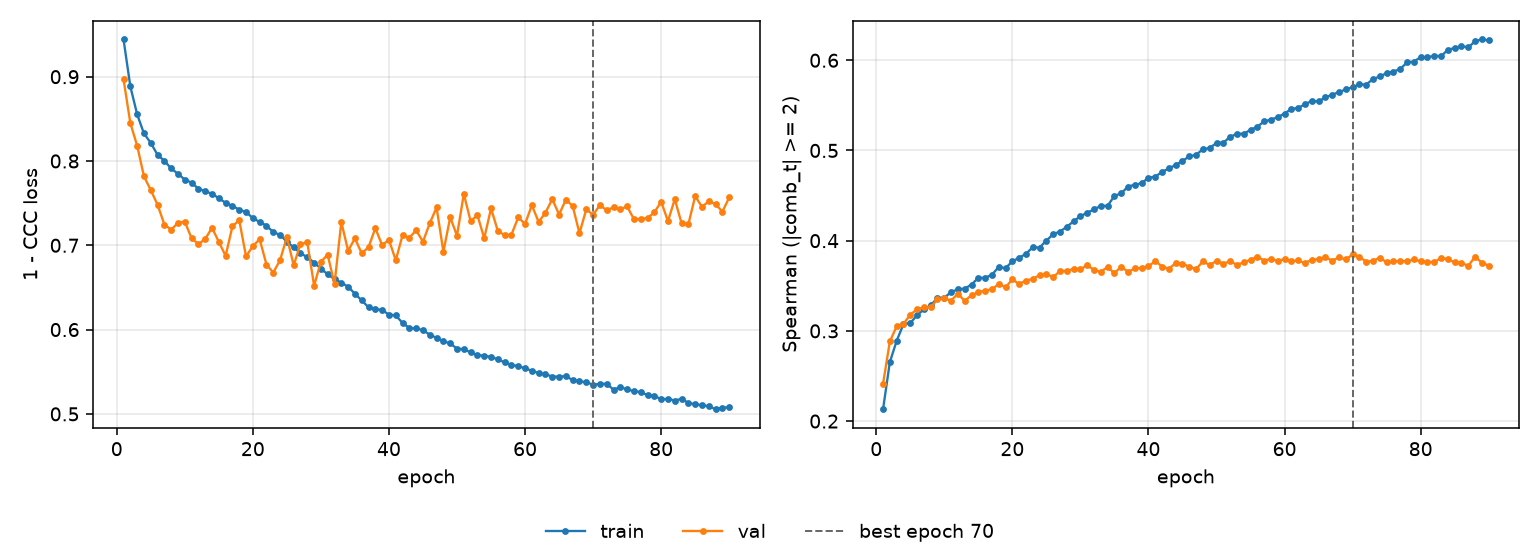

Source data for this figure (header and first rows):
epoch, tr_loss, vl_loss, tr_sp, vl_sp, is_best
1, 0.9441, 0.8968, 0.2132, 0.2414, False
2, 0.8884, 0.845, 0.2653, 0.2883, False
3, 0.8553, 0.8181, 0.2889, 0.305, False
4, 0.8326, 0.7819, 0.3075, 0.3077, False
5, 0.8214, 0.7654, 0.3087, 0.3179, False
6, 0.8073, 0.7481, 0.3174, 0.324, False
7, 0.8002, 0.7246, 0.3238, 0.326, False
8, 0.7911, 0.7185, 0.3283, 0.3263, False
9, 0.7848, 0.7266, 0.3365, 0.3349, False
10, 0.7779, 0.728, 0.3369, 0.3363, False
11, 0.7743, 0.7083, 0.3428, 0.3336, False
12, 0.7671, 0.7014, 0.3462, 0.3412, False
13, 0.7641, 0.7075, 0.3469, 0.3331, False
14, 0.7611, 0.7207, 0.3513, 0.3397, False
15, 0.7559, 0.7041, 0.3589, 0.3427, False
16, 0.7503, 0.6874, 0.3588, 0.3448, False
17, 0.7467, 0.7225, 0.3623, 0.346, False
18, 0.7423, 0.7297, 0.3708, 0.3521, False
19, 0.7394, 0.6869, 0.3696, 0.3483, False
20, 0.7323, 0.6989, 0.3771, 0.3571, False
21, 0.7277, 0.7073, 0.381, 0.352, False
22, 0.7233, 0.6772, 0.3855, 0.3557, False
23, 0.7156, 0.6677, 0.3927, 0.3576, False
24, 0.7125, 0.6823, 0.3924, 0.3619, False
25, 0.7042, 0.7097, 0.4001, 0.3632, False
26, 0.6976, 0.6763, 0.4071, 0.3595, False
27, 0.6908, 0.7014, 0.4101, 0.3664, False
28, 0.6857, 0.7034, 0.4153, 0.3664, False
29, 0.6796, 0.6521, 0.4215, 0.3689, False
30, 0.6723, 0.6806, 0.4272, 0.3682, False
31, 0.6656, 0.6887, 0.431, 0.3729, False
32, 0.6598, 0.6539, 0.4347, 0.3676, False
33, 0.6557, 0.7275, 0.4386, 0.3655, False
34, 0.6508, 0.6936, 0.4387, 0.3709, False
35, 0.6425, 0.7082, 0.4496, 0.3639, False
36, 0.6346, 0.6903, 0.4525, 0.3713, False
37, 0.6265, 0.6978, 0.46, 0.3653, False
38, 0.6244, 0.7203, 0.462, 0.3692, False
39, 0.6232, 0.7001, 0.4637, 0.3696, False
40, 0.6178, 0.7065, 0.4697, 0.3716, False
41, 0.6168, 0.6821, 0.471, 0.3774, False
42, 0.6079, 0.7121, 0.4762, 0.3713, False
43, 0.6019, 0.709, 0.4801, 0.3689, False
44, 0.6014, 0.7177, 0.4839, 0.375, False
45, 0.5992, 0.7043, 0.4885, 0.3746, False
46, 0.594, 0.7262, 0.4934, 0.3711, False
47, 0.5901, 0.7449, 0.4952, 0.3684, False
48, 0.5861, 0.6922, 0.5014, 0.3771, False
49, 0.5837, 0.7332, 0.5026, 0.3729, False
50, 0.5774, 0.7114, 0.5084, 0.3777, False
51, 0.5767, 0.7609, 0.5086, 0.3746, False
52, 0.5729, 0.7286, 0.515, 0.3771, False
53, 0.5697, 0.7357, 0.5185, 0.3733, False
54, 0.569, 0.7083, 0.5186, 0.3758, False
55, 0.5676, 0.7437, 0.5228, 0.3789, False
56, 0.5646, 0.717, 0.5264, 0.3821, False
57, 0.5611, 0.712, 0.5322, 0.378, False
58, 0.5582, 0.7127, 0.5341, 0.3798, False
59, 0.5566, 0.7331, 0.5369, 0.3775, False
60, 0.5541, 0.7253, 0.541, 0.3795, False
... 30 more rows
